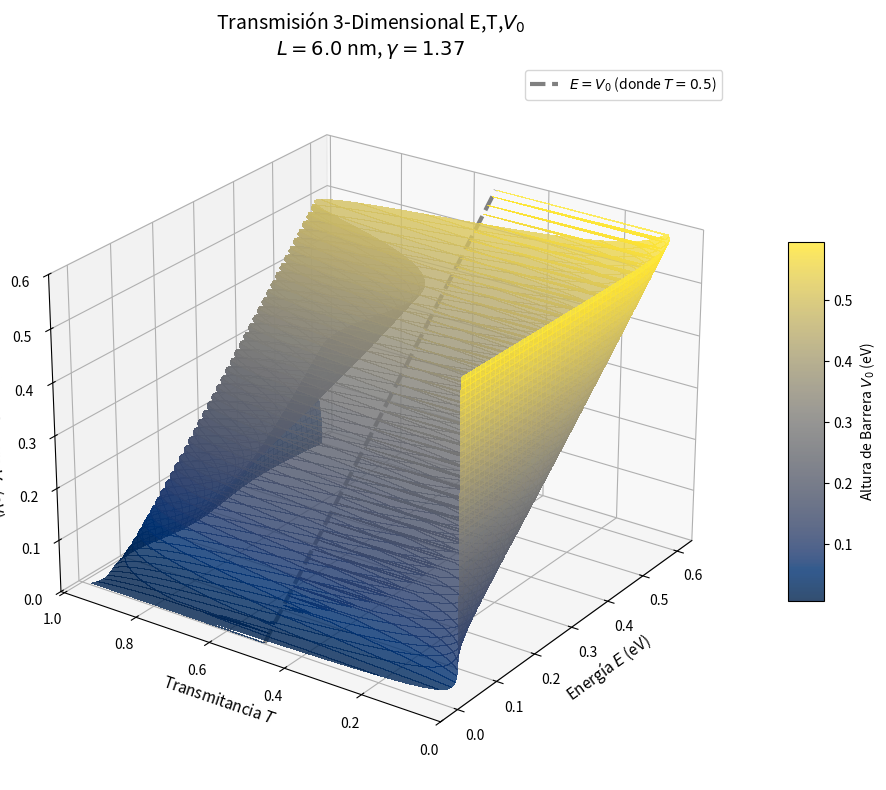

Python code for this plot:
import numpy as np
import matplotlib.pyplot as plt
from mpl_toolkits.mplot3d import Axes3D
from matplotlib import cm

# --- 1. PARÁMETROS FÍSICOS ---
F_unidades = 26.2468  # [eV^-1 nm^-2]
m1_eff = 0.067  
m2_eff = 0.092  
L = 6.0         # Es (b-a) nm

C1 = m1_eff * F_unidades
C2 = m2_eff * F_unidades
gamma = m2_eff / m1_eff

# --- 2. DEFINICIÓN DE LA MALLA (GRID) ---
puntos = 200
E_vals = np.linspace(0.001, 0.6, puntos)  
V0_vals = np.linspace(0.001, 0.6, puntos)  

# Creamos las matrices de coordenadas
E_grid, V0_grid = np.meshgrid(E_vals, V0_vals)

# Inicializamos la matriz de Transmitancia
T_grid = np.zeros((puntos, puntos))

# --- 3. CÁLCULO ITERATIVO (Mantenido igual) ---

for i in range(len(V0_vals)):
    V0 = V0_vals[i]
    for j in range(len(E_vals)):
        E = E_vals[j]
        
        K = np.sqrt(C1 * E)
        
        if E < V0: # Túnel
            Q = np.sqrt(C2 * (V0 - E))
            if Q == 0: Q = 1e-15
            
            num = ((K * gamma)**2 + Q**2)**2
            den = 4 * (K**2) * (Q**2) * (gamma**2)
            term = (num / den) * np.sinh(Q * L)**2
            T_grid[i, j] = 1 / (1 + term)
            
        elif E > V0: # Propagación
            Q = np.sqrt(C2 * (E - V0))
            if Q == 0: Q = 1e-15
            
            num = ((K * gamma)**2 - Q**2)**2
            den = 4 * (K**2) * (Q**2) * (gamma**2)
            term = (num / den) * np.sin(Q * L)**2
            T_grid[i, j] = 1 / (1 + term)
            
        else: # Borde
            T_grid[i, j] = 0.5

# --- 4. GRAFICACIÓN MODIFICADA (V0 en eje Z) ---

fig = plt.figure(figsize=(12, 8))
ax = fig.add_subplot(111, projection='3d')

# CAMBIO CLAVE AQUÍ:
# X = E_grid
# Y = T_grid (Ahora la Transmitancia está en el plano base/profundidad)
# Z = V0_grid (Ahora la Altura de Barrera es la altura del gráfico)
surf = ax.plot_surface(E_grid, T_grid, V0_grid, cmap='cividis', 
                        linewidth=0, antialiased=False, alpha=0.8)

# Etiquetas actualizadas
ax.set_xlabel('Energía $E$ (eV)', fontsize=11)
ax.set_ylabel('Transmitancia $T$', fontsize=11) 
ax.set_zlabel('Altura Barrera $V_0$ (eV)', fontsize=11) # Z es V0 ahora

ax.set_title(rf'Transmisión 3-Dimensional E,T,$V_0$' + '\n' + rf'$L={L}$ nm, $\gamma={gamma:.2f}$', fontsize=14)

# Ajustamos límites
ax.set_ylim(0, 1.01)       # T va de 0 a 1
ax.set_zlim(0, 0.6)        # V0 va de 0 a 0.6

# Barra de color (ahora representa V0, ya que es la altura Z)
fig.colorbar(surf, shrink=0.5, aspect=10, label='Altura de Barrera $V_0$ (eV)')

# --- DIBUJAR LA LÍNEA E=V0 EN ESTE NUEVO ESPACIO ---
# En la línea donde E = V0, sabemos que T = 0.5 siempre.
# Por lo tanto, las coordenadas de la línea roja son:
# X = line_vals (Energía)
# Y = 0.5 (Transmitancia constante en el borde)
# Z = line_vals (Porque V0 = E)

line_vals = np.linspace(0.001, 0.6, 100)
T_line_vals = np.full_like(line_vals, 0.5) # Array lleno de 0.5

ax.plot(line_vals, T_line_vals, line_vals, 
        label='$E=V_0$ (donde $T=0.5$)', color='gray', linestyle='--', linewidth=3)

# Vista sugerida para apreciar la estructura doblada
ax.view_init(elev=25, azim=-145)

plt.legend()
plt.tight_layout()
plt.show()